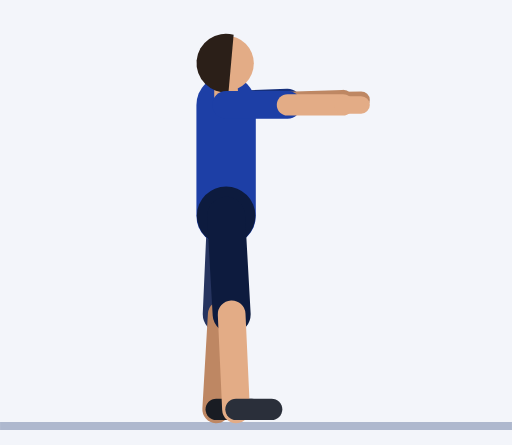
t = 0.00 s
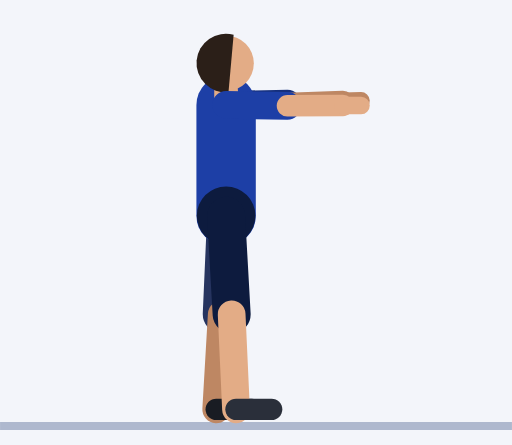
t = 0.30 s
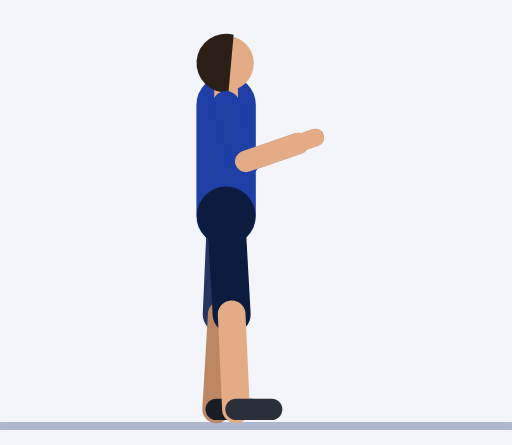
t = 0.61 s
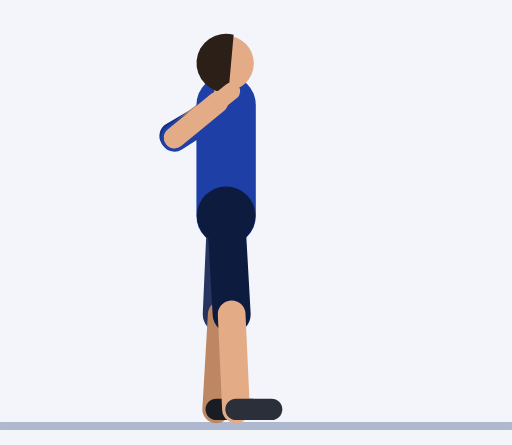
t = 0.91 s
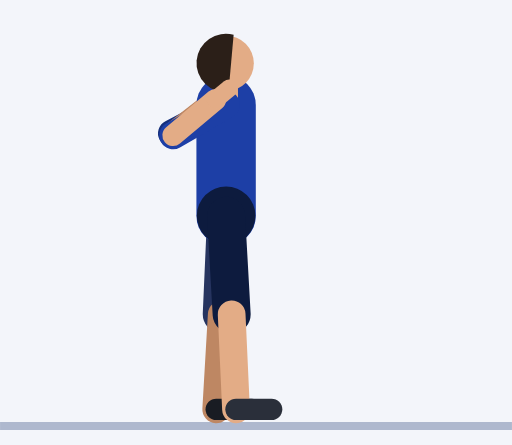
t = 1.21 s
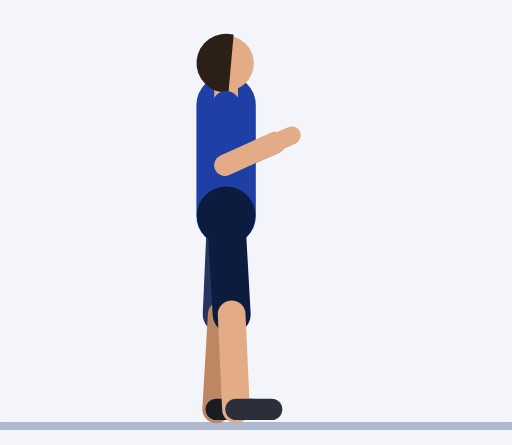
t = 1.52 s

The animated SVG that drew these frames (rendered in a browser with its animation timeline set to each time). Animation: 20 SMIL elements (animate=20); one cycle of 1.82 s, repeats indefinitely.

<svg xmlns="http://www.w3.org/2000/svg" viewBox="-57.1 -106.4 129.3 112.4"><rect x="-57.1" y="-106.4" width="129.3" height="112.4" fill="#F3F5FA"/><line x1="-57.1" y1="1.2" x2="72.2" y2="1.2" stroke="#AEB8CE" stroke-width="2"/><line x1="0" y1="-79.9" x2="15.5" y2="-80.5" stroke="#152F7C" stroke-width="7" stroke-linecap="round"><animate attributeName="x2" dur="1.82s" repeatCount="indefinite" values="15.5;15.5;15.5;15.5;15.5;15.5;14.8;12.2;7.2;0.6;-5.8;-10.5;-13;-13.7;-13.7;-13.7;-13.7;-13.7;-13;-10.5;-5.8;0.6;7.2;12.2;14.8;15.5"/><animate attributeName="y2" dur="1.82s" repeatCount="indefinite" values="-80.5;-80.5;-80.5;-80.5;-80.5;-79;-75.3;-70.4;-66.2;-64.4;-65.6;-68.5;-71.4;-72.7;-72.7;-72.7;-72.7;-72.7;-71.4;-68.5;-65.6;-64.4;-66.2;-70.4;-75.3;-79"/></line><line x1="15.5" y1="-80.5" x2="29.5" y2="-81" stroke="#BE8763" stroke-width="5.4" stroke-linecap="round"><animate attributeName="x1" dur="1.82s" repeatCount="indefinite" values="15.5;15.5;15.5;15.5;15.5;15.5;14.8;12.2;7.2;0.6;-5.8;-10.5;-13;-13.7;-13.7;-13.7;-13.7;-13.7;-13;-10.5;-5.8;0.6;7.2;12.2;14.8;15.5"/><animate attributeName="y1" dur="1.82s" repeatCount="indefinite" values="-80.5;-80.5;-80.5;-80.5;-80.5;-79;-75.3;-70.4;-66.2;-64.4;-65.6;-68.5;-71.4;-72.7;-72.7;-72.7;-72.7;-72.7;-71.4;-68.5;-65.6;-64.4;-66.2;-70.4;-75.3;-79"/><animate attributeName="x2" dur="1.82s" repeatCount="indefinite" values="29.5;29.5;29.5;29.5;29.5;29.5;28.7;26;20.6;13.5;6.5;1.2;-1.7;-2.7;-2.7;-2.7;-2.7;-2.7;-1.7;1.2;6.5;13.5;20.6;26;28.7;29.5"/><animate attributeName="y2" dur="1.82s" repeatCount="indefinite" values="-81;-81;-81;-81;-81;-79.8;-76.9;-73.2;-70.3;-69.9;-72.3;-76.2;-79.8;-81.3;-81.3;-81.3;-81.3;-81.3;-79.8;-76.2;-72.3;-69.9;-70.3;-73.2;-76.9;-79.8"/></line><line x1="29.5" y1="-81" x2="34.1" y2="-81.1" stroke="#BE8763" stroke-width="4.4" stroke-linecap="round"><animate attributeName="x1" dur="1.82s" repeatCount="indefinite" values="29.5;29.5;29.5;29.5;29.5;29.5;28.7;26;20.6;13.5;6.5;1.2;-1.7;-2.7;-2.7;-2.7;-2.7;-2.7;-1.7;1.2;6.5;13.5;20.6;26;28.7;29.5"/><animate attributeName="y1" dur="1.82s" repeatCount="indefinite" values="-81;-81;-81;-81;-81;-79.8;-76.9;-73.2;-70.3;-69.9;-72.3;-76.2;-79.8;-81.3;-81.3;-81.3;-81.3;-81.3;-79.8;-76.2;-72.3;-69.9;-70.3;-73.2;-76.9;-79.8"/><animate attributeName="x2" dur="1.82s" repeatCount="indefinite" values="34.1;34.1;34.1;34.1;34.1;34;33.3;30.5;25;17.7;10.5;5;1.9;1;1;1;1;1;1.9;5;10.5;17.7;25;30.5;33.3;34"/><animate attributeName="y2" dur="1.82s" repeatCount="indefinite" values="-81.1;-81.1;-81.1;-81.1;-81.1;-80.1;-77.4;-74.1;-71.7;-71.7;-74.5;-78.8;-82.6;-84.1;-84.1;-84.1;-84.1;-84.1;-82.6;-78.8;-74.5;-71.7;-71.7;-74.1;-77.4;-80.1"/></line><line x1="0" y1="-51.9" x2="-1.1" y2="-27" stroke="#26345F" stroke-width="9.6" stroke-linecap="round"/><line x1="-1.1" y1="-27" x2="-2.5" y2="-3" stroke="#BE8763" stroke-width="7" stroke-linecap="round"/><line x1="-2.5" y1="-3" x2="6.5" y2="-3" stroke="#191C23" stroke-width="5.4" stroke-linecap="round"/><line x1="0" y1="-51.9" x2="0" y2="-79.9" stroke="#1D3FA6" stroke-width="15" stroke-linecap="round"/><circle cx="0" cy="-51.9" r="7.4" fill="#0D1B3E"/><line x1="0" y1="-79.9" x2="0" y2="-83.4" stroke="#E3AC86" stroke-width="6" stroke-linecap="round"/><circle cx="0" cy="-90.4" r="7" fill="#E3AC86"/><path d="M1.9 -97.6 A7.4 7.4 0 1 0 0.6 -83.1 Z" fill="#2B1F18"/><line x1="0" y1="-51.9" x2="1.4" y2="-27" stroke="#0D1B3E" stroke-width="9.6" stroke-linecap="round"/><line x1="1.4" y1="-27" x2="2.5" y2="-3" stroke="#E3AC86" stroke-width="7" stroke-linecap="round"/><line x1="2.5" y1="-3" x2="11.5" y2="-3" stroke="#2A2F3A" stroke-width="5.4" stroke-linecap="round"/><line x1="0" y1="-79.9" x2="15.5" y2="-79.9" stroke="#1D3FA6" stroke-width="7" stroke-linecap="round"><animate attributeName="x2" dur="1.82s" repeatCount="indefinite" values="15.5;15.5;15.5;15.5;15.5;15.4;14.7;12.1;7.1;0.7;-5.6;-10.2;-12.7;-13.4;-13.4;-13.4;-13.4;-13.4;-12.7;-10.2;-5.6;0.7;7.1;12.1;14.7;15.4"/><animate attributeName="y2" dur="1.82s" repeatCount="indefinite" values="-79.9;-79.9;-79.9;-79.9;-79.9;-78.5;-74.9;-70.2;-66.2;-64.5;-65.5;-68.2;-71;-72.2;-72.2;-72.2;-72.2;-72.2;-71;-68.2;-65.5;-64.5;-66.2;-70.2;-74.9;-78.5"/></line><line x1="15.5" y1="-79.9" x2="29.5" y2="-79.9" stroke="#E3AC86" stroke-width="5.4" stroke-linecap="round"><animate attributeName="x1" dur="1.82s" repeatCount="indefinite" values="15.5;15.5;15.5;15.5;15.5;15.4;14.7;12.1;7.1;0.7;-5.6;-10.2;-12.7;-13.4;-13.4;-13.4;-13.4;-13.4;-12.7;-10.2;-5.6;0.7;7.1;12.1;14.7;15.4"/><animate attributeName="y1" dur="1.82s" repeatCount="indefinite" values="-79.9;-79.9;-79.9;-79.9;-79.9;-78.5;-74.9;-70.2;-66.2;-64.5;-65.5;-68.2;-71;-72.2;-72.2;-72.2;-72.2;-72.2;-71;-68.2;-65.5;-64.5;-66.2;-70.2;-74.9;-78.5"/><animate attributeName="x2" dur="1.82s" repeatCount="indefinite" values="29.5;29.5;29.5;29.5;29.5;29.4;28.6;25.8;20.6;13.5;6.6;1.3;-1.7;-2.7;-2.7;-2.7;-2.7;-2.7;-1.7;1.3;6.6;13.5;20.6;25.8;28.6;29.4"/><animate attributeName="y2" dur="1.82s" repeatCount="indefinite" values="-79.9;-79.9;-79.9;-79.9;-79.9;-78.9;-76.1;-72.7;-70.2;-70;-72.4;-76.3;-79.8;-81.2;-81.2;-81.2;-81.2;-81.2;-79.8;-76.3;-72.4;-70;-70.2;-72.7;-76.1;-78.9"/></line><line x1="29.5" y1="-79.9" x2="34.1" y2="-79.9" stroke="#E3AC86" stroke-width="4.4" stroke-linecap="round"><animate attributeName="x1" dur="1.82s" repeatCount="indefinite" values="29.5;29.5;29.5;29.5;29.5;29.4;28.6;25.8;20.6;13.5;6.6;1.3;-1.7;-2.7;-2.7;-2.7;-2.7;-2.7;-1.7;1.3;6.6;13.5;20.6;25.8;28.6;29.4"/><animate attributeName="y1" dur="1.82s" repeatCount="indefinite" values="-79.9;-79.9;-79.9;-79.9;-79.9;-78.9;-76.1;-72.7;-70.2;-70;-72.4;-76.3;-79.8;-81.2;-81.2;-81.2;-81.2;-81.2;-79.8;-76.3;-72.4;-70;-70.2;-72.7;-76.1;-78.9"/><animate attributeName="x2" dur="1.82s" repeatCount="indefinite" values="34.1;34.1;34.1;34.1;34.1;34;33.2;30.4;25;17.8;10.6;5.1;1.9;0.8;0.8;0.8;0.8;0.8;1.9;5.1;10.6;17.8;25;30.4;33.2;34"/><animate attributeName="y2" dur="1.82s" repeatCount="indefinite" values="-79.9;-79.9;-79.9;-79.9;-79.9;-79;-76.5;-73.6;-71.5;-71.8;-74.7;-78.9;-82.6;-84.1;-84.1;-84.1;-84.1;-84.1;-82.6;-78.9;-74.7;-71.8;-71.5;-73.6;-76.5;-79"/></line></svg>
